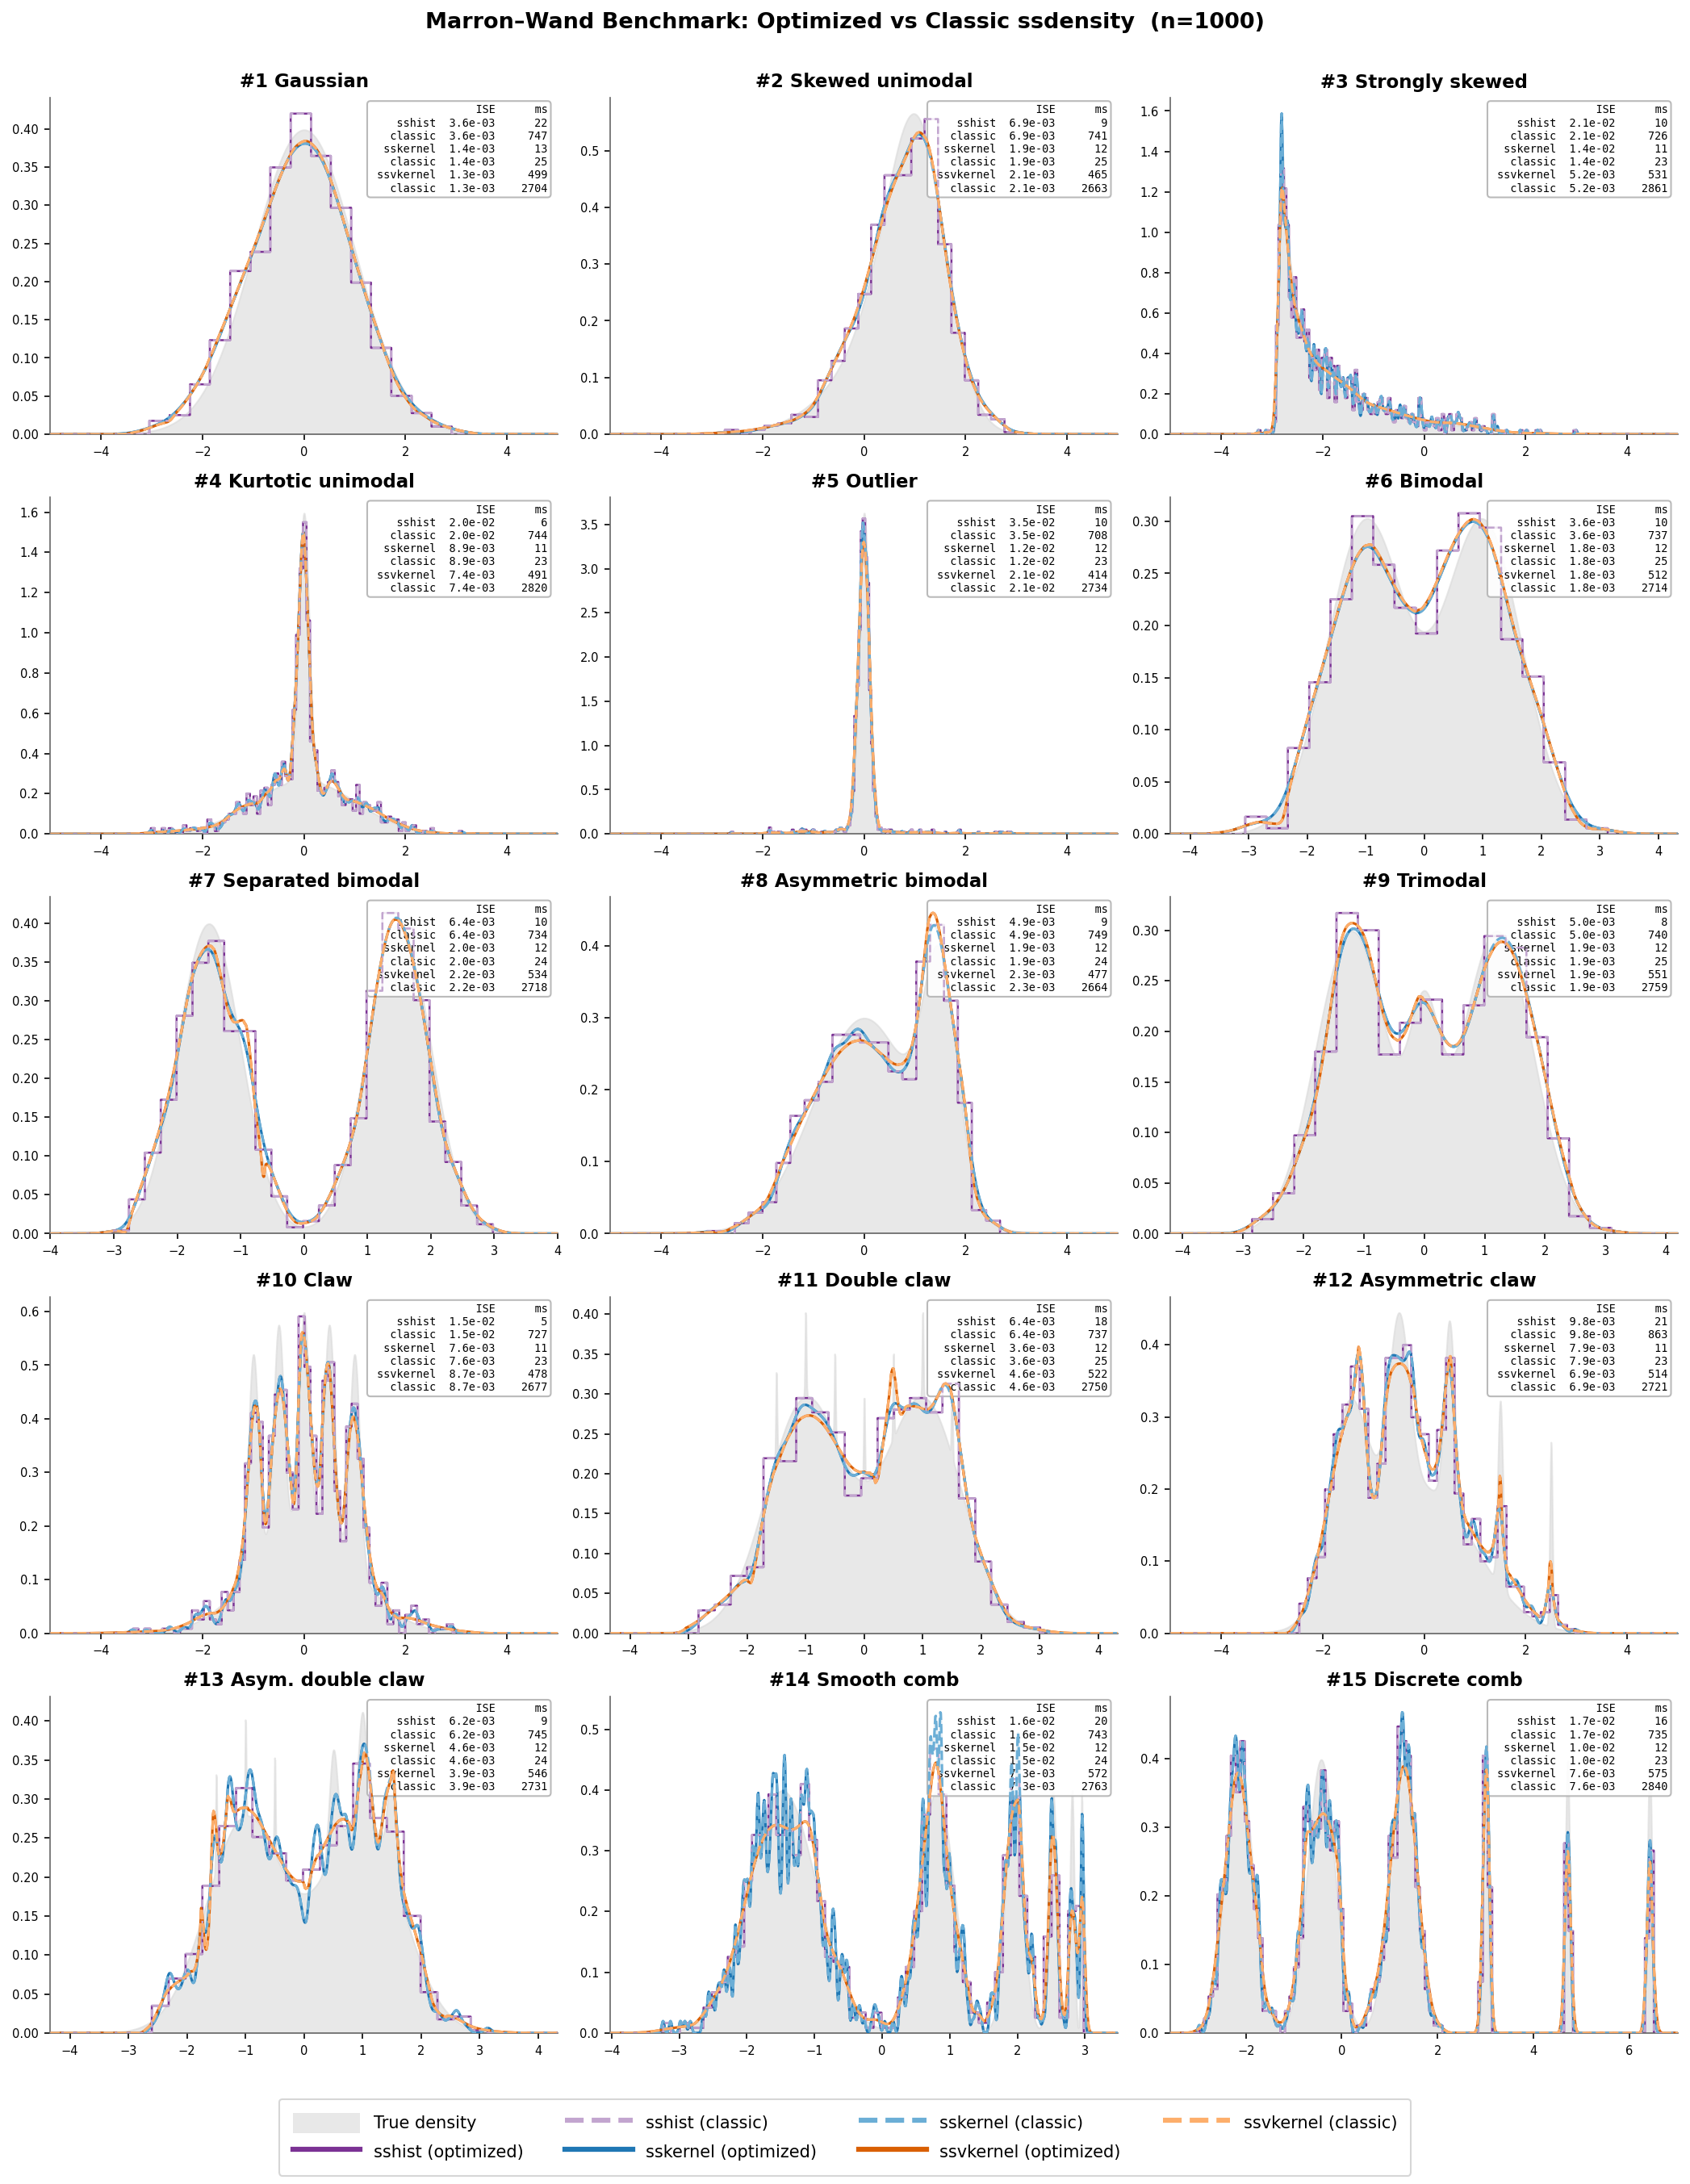

Generate this figure with Python:
#!/usr/bin/env python
"""Marron-Wand benchmark: optimized vs classic ssdensity.

Compare optimized and classic (original) implementations of sskernel,
ssvkernel, and sshist on the 15 Marron-Wand (1992) benchmark densities.

Generates two figures:
  1. compare_methods.png         -- all 6 methods (optimized + classic)
  2. compare_methods_optimized.png -- optimized only (3 methods)

Reference:
  Marron, J. S. and Wand, M. P. (1992). "Exact Mean Integrated Squared Error,"
  The Annals of Statistics, 20(2):712-736.

Usage:
  python benchmarks/marron_wand/compare_methods.py
"""
import os
import time

import matplotlib
matplotlib.use('Agg')
import matplotlib.pyplot as plt
from matplotlib.lines import Line2D
from matplotlib.patches import Patch
import numpy as np

from ssdensity import (
    sshist, sskernel, ssvkernel,
    sshist_classic, sskernel_classic, ssvkernel_classic,
)

try:
    import seaborn as sns
    HAS_SEABORN = True
except ImportError:
    HAS_SEABORN = False

# ── Constants ────────────────────────────────────────────────────────

N_SAMPLES = 1000
N_GRID = 1024
N_REPEATS = 3
BS_SSKERNEL = 100
BS_SSVKERNEL = 50
RNG = np.random.default_rng(42)
OUT_DIR = os.path.dirname(os.path.abspath(__file__))

# Colors: optimized (dark, solid) and classic (light, dashed)
CLR_SSHIST_OPT = '#9467bd'     # purple
CLR_SSHIST_CLS = '#c2a5cf'     # light purple
CLR_SSKERNEL_OPT = '#1f77b4'   # blue
CLR_SSKERNEL_CLS = '#6baed6'   # light blue
CLR_SSVKERNEL_OPT = '#ff7f0e'  # orange (fig2) / '#d95f02' (fig1)
CLR_SSVKERNEL_CLS = '#fdae6b'  # light orange

# Fig1 uses slightly different orange to match original notebook
CLR_SSVKERNEL_OPT_FIG1 = '#d95f02'
CLR_SSHIST_OPT_FIG1 = '#7b3294'

# ── 15 Marron-Wand densities ────────────────────────────────────────

MW_DENSITIES = [
    {'name': '#1 Gaussian',
     'weights': [1.0],
     'means': [0.0],
     'sigmas': [1.0]},

    {'name': '#2 Skewed unimodal',
     'weights': [1/5, 1/5, 3/5],
     'means': [0.0, 1/2, 13/12],
     'sigmas': [1.0, 2/3, 5/9]},

    {'name': '#3 Strongly skewed',
     'weights': [1/8]*8,
     'means': [3*((2/3)**k - 1) for k in range(8)],
     'sigmas': [(2/3)**k for k in range(8)]},

    {'name': '#4 Kurtotic unimodal',
     'weights': [2/3, 1/3],
     'means': [0.0, 0.0],
     'sigmas': [1.0, 1/10]},

    {'name': '#5 Outlier',
     'weights': [1/10, 9/10],
     'means': [0.0, 0.0],
     'sigmas': [1.0, 1/10]},

    {'name': '#6 Bimodal',
     'weights': [1/2, 1/2],
     'means': [-1.0, 1.0],
     'sigmas': [2/3, 2/3]},

    {'name': '#7 Separated bimodal',
     'weights': [1/2, 1/2],
     'means': [-3/2, 3/2],
     'sigmas': [1/2, 1/2]},

    {'name': '#8 Asymmetric bimodal',
     'weights': [3/4, 1/4],
     'means': [0.0, 3/2],
     'sigmas': [1.0, 1/3]},

    {'name': '#9 Trimodal',
     'weights': [9/20, 9/20, 1/10],
     'means': [-6/5, 6/5, 0.0],
     'sigmas': [3/5, 3/5, 1/4]},

    {'name': '#10 Claw',
     'weights': [1/2] + [1/10]*5,
     'means': [0.0] + [(k-2)/2 for k in range(5)],
     'sigmas': [1.0] + [1/10]*5},

    {'name': '#11 Double claw',
     'weights': [49/100, 49/100] + [1/350]*7,
     'means': [-1.0, 1.0] + [(k-3)/2 for k in range(7)],
     'sigmas': [2/3, 2/3] + [1/100]*7},

    # Verified against Marron's nmpar.m Matlab source.
    {'name': '#12 Asymmetric claw',
     'weights': [1/2] + [2**(1-l)/31 for l in range(-2, 3)],
     'means': [0.0] + [l + 1/2 for l in range(-2, 3)],
     'sigmas': [1.0] + [2**(-l)/10 for l in range(-2, 3)]},

    {'name': '#13 Asym. double claw',
     'weights': [46/100, 46/100, 1/300, 1/300, 1/300, 7/300, 7/300, 7/300],
     'means': [-1.0, 1.0, -3/2, -1.0, -1/2, 1/2, 1.0, 3/2],
     'sigmas': [2/3, 2/3, 1/100, 1/100, 1/100, 7/100, 7/100, 7/100]},

    {'name': '#14 Smooth comb',
     'weights': [2**(5-k)/63 for k in range(6)],
     'means': [(65 - 96*(1/2)**k)/21 for k in range(6)],
     'sigmas': [(32/63)*(1/2)**k for k in range(6)]},

    {'name': '#15 Discrete comb',
     'weights': [2/7, 2/7, 2/7, 1/21, 1/21, 1/21],
     'means': [(12*k - 15)/7 for k in range(6)],
     'sigmas': [2/7, 2/7, 2/7, 1/21, 1/21, 1/21]},
]

# Verify all weights sum to 1
for _i, _d in enumerate(MW_DENSITIES):
    _s = sum(_d['weights'])
    assert abs(_s - 1.0) < 1e-12, f"#{_i+1} {_d['name']}: weights sum to {_s}"


# ── Helpers ──────────────────────────────────────────────────────────

def mw_pdf(x, density):
    """Evaluate true Marron-Wand density at points x."""
    x = np.asarray(x)
    result = np.zeros_like(x, dtype=float)
    for w, mu, sig in zip(density['weights'], density['means'],
                          density['sigmas']):
        result += (w / (sig * np.sqrt(2 * np.pi))
                   * np.exp(-0.5 * ((x - mu) / sig)**2))
    return result


def mw_sample(n, density, rng):
    """Draw n samples from a Marron-Wand Gaussian mixture."""
    weights = np.array(density['weights'])
    means = np.array(density['means'])
    sigmas = np.array(density['sigmas'])
    components = rng.choice(len(weights), size=n, p=weights/weights.sum())
    return rng.normal(means[components], sigmas[components])


def mw_support(density, margin=5):
    """Return (lo, hi) covering +/-margin*sigma from outermost component."""
    means = np.array(density['means'])
    sigmas = np.array(density['sigmas'])
    lo = np.min(means - margin * sigmas)
    hi = np.max(means + margin * sigmas)
    return lo, hi


def compute_ise(y_est, t_fine, f_true):
    """Integrated squared error via trapezoidal rule."""
    return np.trapezoid((y_est - f_true)**2, t_fine)


def hist_to_density(x, optN, t_fine):
    """Build piecewise-constant histogram density on fine grid."""
    counts, edges = np.histogram(x, bins=optN, density=True)
    idx = np.digitize(t_fine, edges) - 1
    y = np.zeros_like(t_fine)
    mask = (idx >= 0) & (idx < len(counts))
    y[mask] = counts[idx[mask]]
    return y, edges


def timed_run(func, n_repeats=N_REPEATS):
    """Run func() n_repeats times, return (result, median_cpu_seconds)."""
    times = []
    result = None
    for _ in range(n_repeats):
        np.random.seed(0)
        t0 = time.perf_counter()
        result = func()
        t1 = time.perf_counter()
        times.append(t1 - t0)
    return result, np.median(times)


# ── Benchmarks ───────────────────────────────────────────────────────

def run_all_benchmarks():
    """Run 15 densities x 6 methods. Returns list of result dicts."""
    results = []

    for i, density in enumerate(MW_DENSITIES):
        print(f'[{i+1:2d}/15] {density["name"]}', end='', flush=True)

        x = mw_sample(N_SAMPLES, density, RNG)
        lo, hi = mw_support(density)
        lo = min(lo, x.min() - 0.5)
        hi = max(hi, x.max() + 0.5)
        t_fine = np.linspace(lo, hi, N_GRID)
        f_true = mw_pdf(t_fine, density)

        rec = {'name': density['name'], 'x': x, 't_fine': t_fine,
               'f_true': f_true}

        # sskernel (optimized)
        res, dt = timed_run(
            lambda: sskernel(x, tin=t_fine, bootstrap=BS_SSKERNEL))
        rec['sskernel'] = {'y': res[0],
                           'ise': compute_ise(res[0], t_fine, f_true),
                           'time': dt}

        # sskernel (classic)
        res, dt = timed_run(
            lambda: sskernel_classic(x, tin=t_fine, bootstrap=BS_SSKERNEL))
        rec['sskernel_classic'] = {'y': res[0],
                                   'ise': compute_ise(res[0], t_fine, f_true),
                                   'time': dt}

        # ssvkernel (optimized)
        res, dt = timed_run(
            lambda: ssvkernel(x, tin=t_fine, bootstrap=BS_SSVKERNEL))
        rec['ssvkernel'] = {'y': res[0],
                            'ise': compute_ise(res[0], t_fine, f_true),
                            'time': dt}

        # ssvkernel (classic)
        res, dt = timed_run(
            lambda: ssvkernel_classic(x, tin=t_fine, bootstrap=BS_SSVKERNEL))
        rec['ssvkernel_classic'] = {'y': res[0],
                                    'ise': compute_ise(res[0], t_fine, f_true),
                                    'time': dt}

        # sshist (optimized)
        res, dt = timed_run(lambda: sshist(x))
        optN = res[0]
        y_hist, hist_edges = hist_to_density(x, optN, t_fine)
        rec['sshist'] = {'y': y_hist, 'edges': hist_edges, 'optN': optN,
                         'ise': compute_ise(y_hist, t_fine, f_true),
                         'time': dt}

        # sshist (classic)
        res, dt = timed_run(lambda: sshist_classic(x))
        optN_c = res[0]
        y_hist_c, hist_edges_c = hist_to_density(x, optN_c, t_fine)
        rec['sshist_classic'] = {'y': y_hist_c, 'edges': hist_edges_c,
                                 'optN': optN_c,
                                 'ise': compute_ise(y_hist_c, t_fine, f_true),
                                 'time': dt}

        results.append(rec)
        print(' done')

    return results


# ── Style ────────────────────────────────────────────────────────────

def setup_style():
    """Apply clean white style: no grid, only left/bottom spines."""
    plt.rcParams.update({
        'figure.dpi': 150,
        'figure.facecolor': 'white',
        'axes.facecolor': 'white',
        'axes.edgecolor': '0.4',
        'axes.linewidth': 0.8,
        'axes.grid': False,
        'font.size': 8,
        'axes.titlesize': 11,
        'axes.labelsize': 8,
        'xtick.labelsize': 7,
        'ytick.labelsize': 7,
    })


def _style_ax(ax):
    """Remove top/right spines and grid from a single axes."""
    ax.spines['top'].set_visible(False)
    ax.spines['right'].set_visible(False)
    ax.grid(False)


# ── Figure 1: optimized vs classic (6 methods) ──────────────────────

def fig_compare_all(results, path):
    """5x3 grid: all 6 methods with ISE/timing annotations."""
    fig, axes = plt.subplots(5, 3, figsize=(14, 18))

    for rec, ax in zip(results, axes.flat):
        t = rec['t_fine']

        # True density
        ax.fill_between(t, rec['f_true'], color='0.85', alpha=0.6,
                        zorder=0.5)

        # Optimized (solid)
        ax.step(t, rec['sshist']['y'], color=CLR_SSHIST_OPT_FIG1, lw=1.2,
                where='mid', zorder=2)
        ax.plot(t, rec['sskernel']['y'], color=CLR_SSKERNEL_OPT, lw=1.5,
                zorder=3)
        ax.plot(t, rec['ssvkernel']['y'], color=CLR_SSVKERNEL_OPT_FIG1,
                lw=1.5, zorder=4)

        # Classic (dashed)
        ax.step(t, rec['sshist_classic']['y'], color=CLR_SSHIST_CLS, lw=1.2,
                ls='--', where='mid', zorder=5)
        ax.plot(t, rec['sskernel_classic']['y'], color=CLR_SSKERNEL_CLS,
                lw=1.5, ls='--', zorder=6)
        ax.plot(t, rec['ssvkernel_classic']['y'], color=CLR_SSVKERNEL_CLS,
                lw=1.5, ls='--', zorder=7)

        ax.set_title(rec['name'], fontsize=11, fontweight='bold')
        ax.set_xlim(t[0], t[-1])
        ax.set_ylim(bottom=0)
        _style_ax(ax)

        # Compact annotation
        methods = [
            ('sshist',     CLR_SSHIST_OPT_FIG1),
            ('sskernel',   CLR_SSKERNEL_OPT),
            ('ssvkernel',  CLR_SSVKERNEL_OPT_FIG1),
        ]
        lines = ['            ISE      ms']
        for mname, _ in methods:
            r_opt = rec[mname]
            r_cls = rec[mname + '_classic']
            lines.append(
                f'{mname:>10s}  {r_opt["ise"]:.1e}  {r_opt["time"]*1000:6.0f}')
            lines.append(
                f'{"classic":>10s}  {r_cls["ise"]:.1e}  {r_cls["time"]*1000:6.0f}')
        txt = '\n'.join(lines)
        ax.text(0.98, 0.98, txt, transform=ax.transAxes,
                fontsize=6.5, fontfamily='monospace',
                verticalalignment='top', horizontalalignment='right',
                bbox=dict(boxstyle='round,pad=0.3', facecolor='white',
                          edgecolor='0.7', alpha=0.9))

    # Shared legend
    LW_LEG = 3.0
    legend_elements = [
        Patch(facecolor='0.85', edgecolor='none', alpha=0.6,
              label='True density'),
        Line2D([0], [0], color=CLR_SSHIST_OPT_FIG1, lw=LW_LEG, ls='-',
               label='sshist (optimized)'),
        Line2D([0], [0], color=CLR_SSHIST_CLS, lw=LW_LEG, ls='--',
               label='sshist (classic)'),
        Line2D([0], [0], color=CLR_SSKERNEL_OPT, lw=LW_LEG, ls='-',
               label='sskernel (optimized)'),
        Line2D([0], [0], color=CLR_SSKERNEL_CLS, lw=LW_LEG, ls='--',
               label='sskernel (classic)'),
        Line2D([0], [0], color=CLR_SSVKERNEL_OPT_FIG1, lw=LW_LEG, ls='-',
               label='ssvkernel (optimized)'),
        Line2D([0], [0], color=CLR_SSVKERNEL_CLS, lw=LW_LEG, ls='--',
               label='ssvkernel (classic)'),
    ]
    fig.legend(handles=legend_elements, loc='lower center', ncol=4,
               fontsize=10, frameon=True, fancybox=True, handlelength=4.0,
               handleheight=1.5, columnspacing=2.5, borderpad=0.8)

    fig.suptitle(
        'Marron\u2013Wand Benchmark: Optimized vs Classic ssdensity  (n=1000)',
        fontsize=13, fontweight='bold', y=0.995)
    fig.tight_layout(rect=[0, 0.05, 1, 0.99])
    fig.savefig(path, dpi=150, bbox_inches='tight')
    plt.close(fig)
    print(f'Figure saved to {path}')


# ── Figure 2: optimized only (3 methods, per-subplot legend) ────────

def fig_compare_optimized(results, path):
    """5x3 grid: optimized methods only with per-subplot legends."""
    fig, axes = plt.subplots(5, 3, figsize=(14, 18))

    for rec, ax in zip(results, axes.flat):
        t = rec['t_fine']

        # True density
        ax.fill_between(t, rec['f_true'], color='0.85', alpha=0.6,
                        zorder=0.5)

        # Optimized only
        ax.step(t, rec['sshist']['y'], color=CLR_SSHIST_OPT, lw=1.2,
                where='mid', zorder=2)
        ax.plot(t, rec['sskernel']['y'], color=CLR_SSKERNEL_OPT, lw=1.5,
                zorder=3)
        ax.plot(t, rec['ssvkernel']['y'], color=CLR_SSVKERNEL_OPT, lw=1.5,
                zorder=4)

        ax.set_title(rec['name'], fontsize=11, fontweight='bold')
        ax.set_xlim(t[0], t[-1])
        ax.set_ylim(bottom=0)
        _style_ax(ax)

        # Per-subplot legend with ISE and timing
        methods = [
            ('sshist',    CLR_SSHIST_OPT,    1.2),
            ('sskernel',  CLR_SSKERNEL_OPT,  1.5),
            ('ssvkernel', CLR_SSVKERNEL_OPT, 1.5),
        ]
        handles = []
        for mname, clr, lw in methods:
            r = rec[mname]
            label = f'{mname:<9s}  {r["ise"]:.1e}  {r["time"]*1000:5.0f}ms'
            handles.append(
                Line2D([0], [0], color=clr, lw=lw, ls='-', label=label))
        header = Line2D([0], [0], color='none',
                        label='            ISE      time')
        ax.legend(handles=[header] + handles, loc='upper right', fontsize=7,
                  prop={'family': 'monospace', 'size': 7},
                  framealpha=0.9, edgecolor='0.7', borderpad=0.4,
                  handlelength=1.8, handletextpad=0.5, labelspacing=0.3)

    fig.suptitle(
        'Marron\u2013Wand Benchmark: ssdensity  (n=1000)',
        fontsize=13, fontweight='bold', y=0.995)
    fig.tight_layout(rect=[0, 0, 1, 0.99])
    fig.savefig(path, dpi=150, bbox_inches='tight')
    plt.close(fig)
    print(f'Figure saved to {path}')


# ── Summary tables ───────────────────────────────────────────────────

def print_summary(results):
    """Print ISE and wall time tables to stdout."""
    header = (f'{"Density":<25s}  {"sskernel":>10s} {"classic":>10s}'
              f'  {"ssvkernel":>10s} {"classic":>10s}'
              f'  {"sshist":>10s} {"classic":>10s}')
    methods = ['sskernel', 'sskernel_classic', 'ssvkernel',
               'ssvkernel_classic', 'sshist', 'sshist_classic']

    print('\nISE (x1e-3)')
    print(header)
    print('-' * len(header))
    for rec in results:
        vals = [f'{rec[m]["ise"]*1000:10.2f}' for m in methods]
        print(f'{rec["name"]:<25s}  {vals[0]} {vals[1]}'
              f'  {vals[2]} {vals[3]}  {vals[4]} {vals[5]}')

    print('\nWall time (ms)')
    print(header)
    print('-' * len(header))
    for rec in results:
        vals = [f'{rec[m]["time"]*1000:10.1f}' for m in methods]
        print(f'{rec["name"]:<25s}  {vals[0]} {vals[1]}'
              f'  {vals[2]} {vals[3]}  {vals[4]} {vals[5]}')


# ── Main ─────────────────────────────────────────────────────────────

def main():
    print(f'{len(MW_DENSITIES)} Marron-Wand densities, '
          f'n={N_SAMPLES}, {N_REPEATS} repeats')

    results = run_all_benchmarks()

    setup_style()

    fig_compare_all(
        results, os.path.join(OUT_DIR, 'compare_methods.png'))
    fig_compare_optimized(
        results, os.path.join(OUT_DIR, 'compare_methods_optimized.png'))

    print_summary(results)
    return 0


if __name__ == '__main__':
    raise SystemExit(main())
